Labelled photos from "final", an image-classification folder in sam-atil/Pokemon_ShinyHunter. The possible labels are: Abra, Abra shiny, Bellsprout, Bellsprout shiny, Caterpie, Caterpie shiny, Clefairy, Clefairy shiny, Ditto, Ditto shiny, Drowzee, Drowzee shiny, Ekans, Ekans shiny, Geodude, Geodude shiny, Growlithe, Growlithe shiny, Hoothoot, Hoothoot shiny, Hoppip, Hoppip shiny, Kakuna, Kakuna shiny, Ledyba, Ledyba shiny, Mareep, Mareep shiny, Meowth, Meowth shiny, Metapod, Metapod shiny, Nidoran female, Nidoran female shiny, Nidoran male, Nidoran male shiny, Pidgey, Pidgey shiny, Pikachu, Pikachu shiny, Rattata, Rattata shiny, Sentret, Sentret shiny, Spearow, Spearow shiny, Spinarak, Spinarak shiny, Stantler, Stantler shiny, Vulpix, Vulpix shiny, Weedle, Weedle shiny, Wooper, Wooper shiny, Yanma, Yanma shiny, Zubat, Zubat shiny.

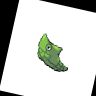
Label: Metapod

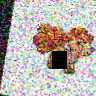
Label: Vulpix

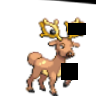
Label: Stantler

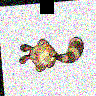
Label: Sentret

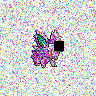
Label: Nidoran male

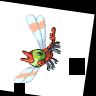
Label: Yanma
